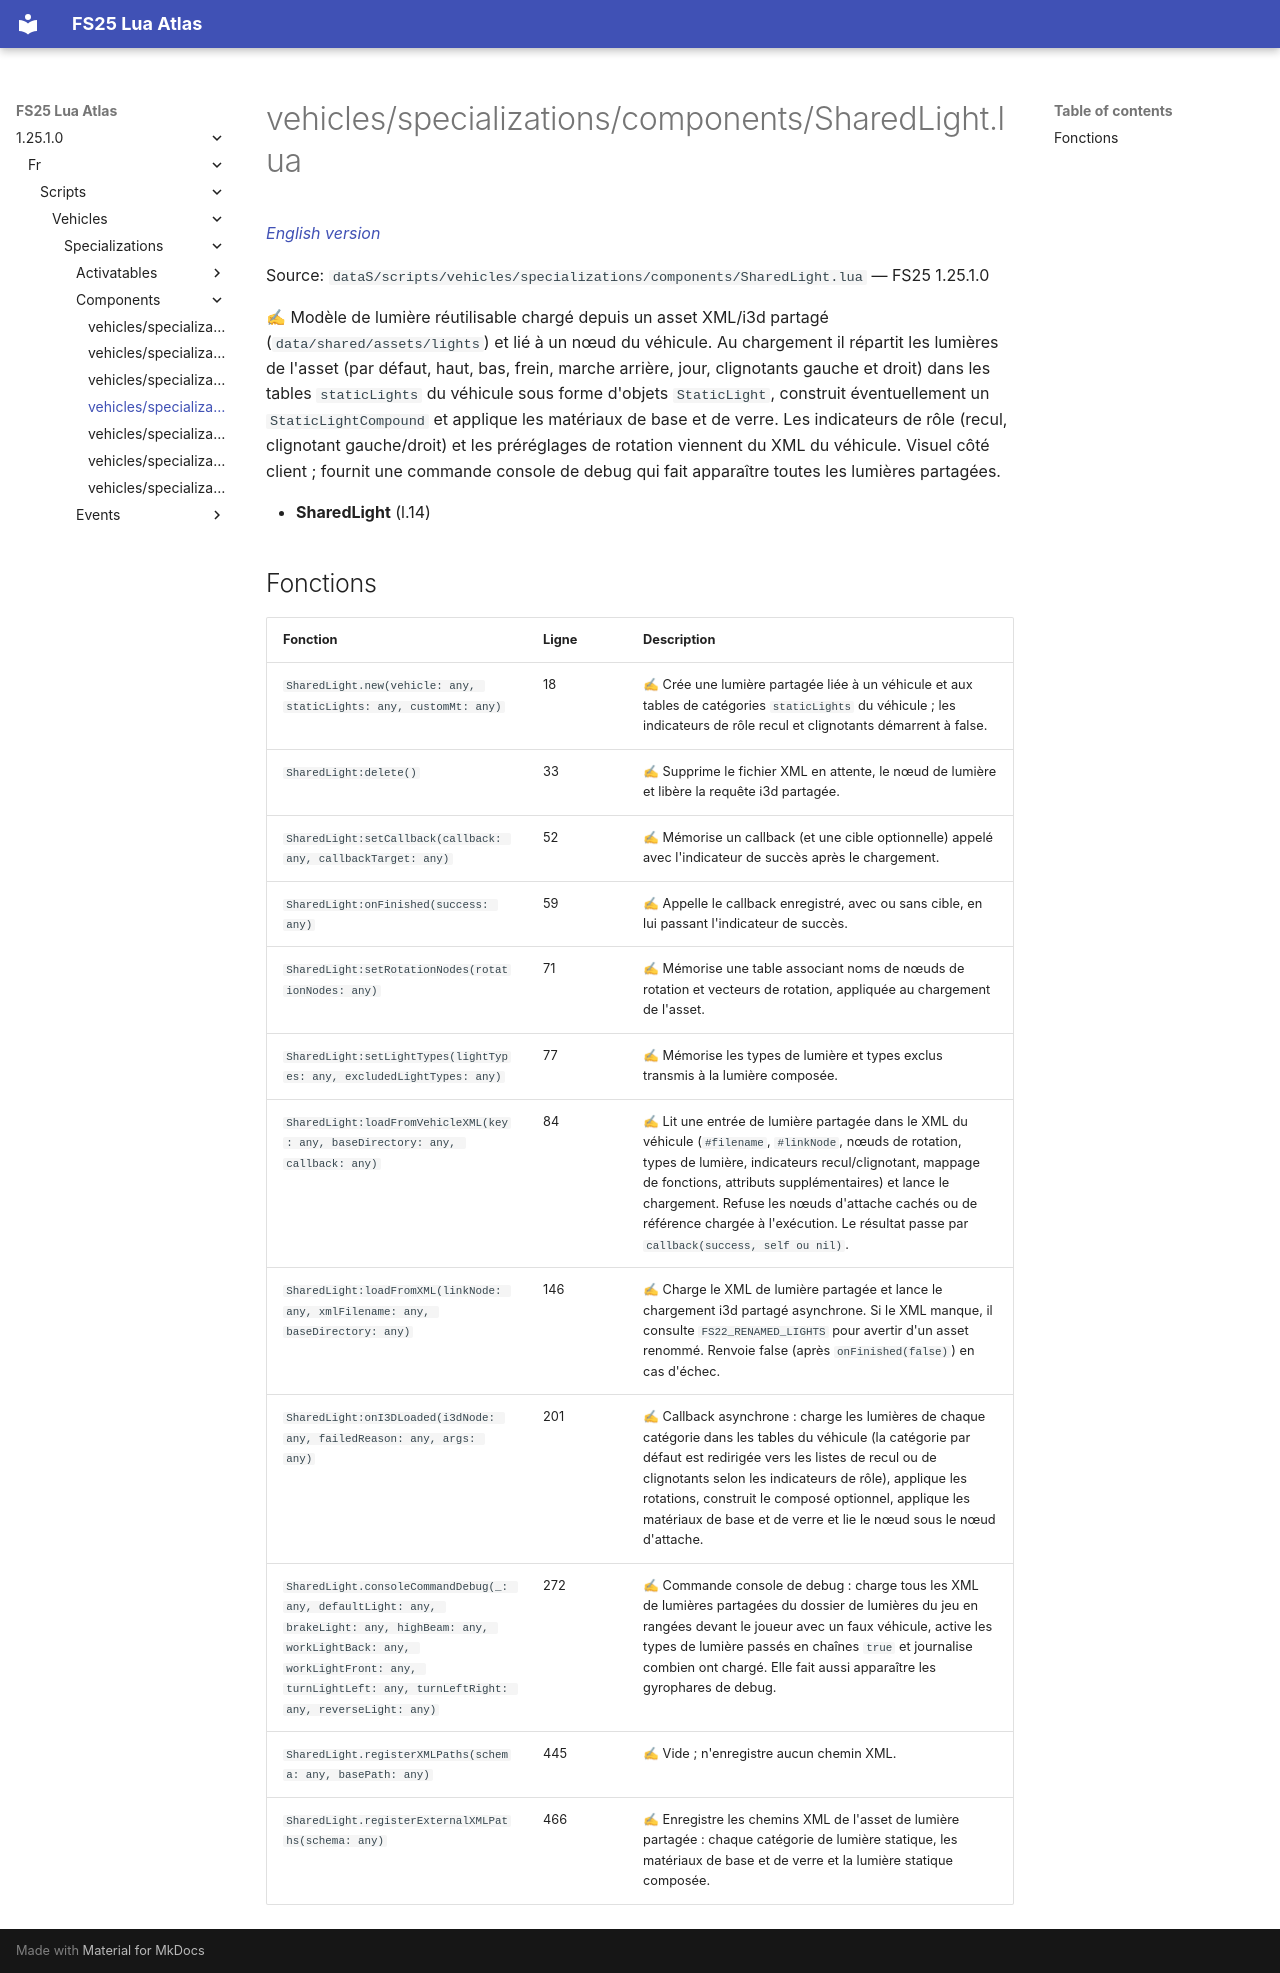

repository: Tim0219800/fs25-lua-atlas · page: 1.25.1.0/fr/scripts/vehicles/specializations/components/SharedLight.html · generator: mkdocs

# vehicles/specializations/components/SharedLight.lua

*[English version](../../../../../scripts/vehicles/specializations/components/SharedLight.md)*

Source: `dataS/scripts/vehicles/specializations/components/SharedLight.lua` — FS25 1.25.1.0

✍ Modèle de lumière réutilisable chargé depuis un asset XML/i3d partagé (`data/shared/assets/lights`) et lié à un nœud du véhicule. Au chargement il répartit les lumières de l'asset (par défaut, haut, bas, frein, marche arrière, jour, clignotants gauche et droit) dans les tables `staticLights` du véhicule sous forme d'objets `StaticLight`, construit éventuellement un `StaticLightCompound` et applique les matériaux de base et de verre. Les indicateurs de rôle (recul, clignotant gauche/droit) et les préréglages de rotation viennent du XML du véhicule. Visuel côté client ; fournit une commande console de debug qui fait apparaître toutes les lumières partagées.

- **SharedLight** (l.14)

## Fonctions

| Fonction | Ligne | Description |
|---|---|---|
| `SharedLight.new(vehicle: any, staticLights: any, customMt: any)` | 18 | ✍ Crée une lumière partagée liée à un véhicule et aux tables de catégories `staticLights` du véhicule ; les indicateurs de rôle recul et clignotants démarrent à false. |
| `SharedLight:delete()` | 33 | ✍ Supprime le fichier XML en attente, le nœud de lumière et libère la requête i3d partagée. |
| `SharedLight:setCallback(callback: any, callbackTarget: any)` | 52 | ✍ Mémorise un callback (et une cible optionnelle) appelé avec l'indicateur de succès après le chargement. |
| `SharedLight:onFinished(success: any)` | 59 | ✍ Appelle le callback enregistré, avec ou sans cible, en lui passant l'indicateur de succès. |
| `SharedLight:setRotationNodes(rotationNodes: any)` | 71 | ✍ Mémorise une table associant noms de nœuds de rotation et vecteurs de rotation, appliquée au chargement de l'asset. |
| `SharedLight:setLightTypes(lightTypes: any, excludedLightTypes: any)` | 77 | ✍ Mémorise les types de lumière et types exclus transmis à la lumière composée. |
| `SharedLight:loadFromVehicleXML(key: any, baseDirectory: any, callback: any)` | 84 | ✍ Lit une entrée de lumière partagée dans le XML du véhicule (`#filename`, `#linkNode`, nœuds de rotation, types de lumière, indicateurs recul/clignotant, mappage de fonctions, attributs supplémentaires) et lance le chargement. Refuse les nœuds d'attache cachés ou de référence chargée à l'exécution. Le résultat passe par `callback(success, self ou nil)`. |
| `SharedLight:loadFromXML(linkNode: any, xmlFilename: any, baseDirectory: any)` | 146 | ✍ Charge le XML de lumière partagée et lance le chargement i3d partagé asynchrone. Si le XML manque, il consulte `FS22_RENAMED_LIGHTS` pour avertir d'un asset renommé. Renvoie false (après `onFinished(false)`) en cas d'échec. |
| `SharedLight:onI3DLoaded(i3dNode: any, failedReason: any, args: any)` | 201 | ✍ Callback asynchrone : charge les lumières de chaque catégorie dans les tables du véhicule (la catégorie par défaut est redirigée vers les listes de recul ou de clignotants selon les indicateurs de rôle), applique les rotations, construit le composé optionnel, applique les matériaux de base et de verre et lie le nœud sous le nœud d'attache. |
| `SharedLight.consoleCommandDebug(_: any, defaultLight: any, brakeLight: any, highBeam: any, workLightBack: any, workLightFront: any, turnLightLeft: any, turnLeftRight: any, reverseLight: any)` | 272 | ✍ Commande console de debug : charge tous les XML de lumières partagées du dossier de lumières du jeu en rangées devant le joueur avec un faux véhicule, active les types de lumière passés en chaînes `true` et journalise combien ont chargé. Elle fait aussi apparaître les gyrophares de debug. |
| `SharedLight.registerXMLPaths(schema: any, basePath: any)` | 445 | ✍ Vide ; n'enregistre aucun chemin XML. |
| `SharedLight.registerExternalXMLPaths(schema: any)` | 466 | ✍ Enregistre les chemins XML de l'asset de lumière partagée : chaque catégorie de lumière statique, les matériaux de base et de verre et la lumière statique composée. |
